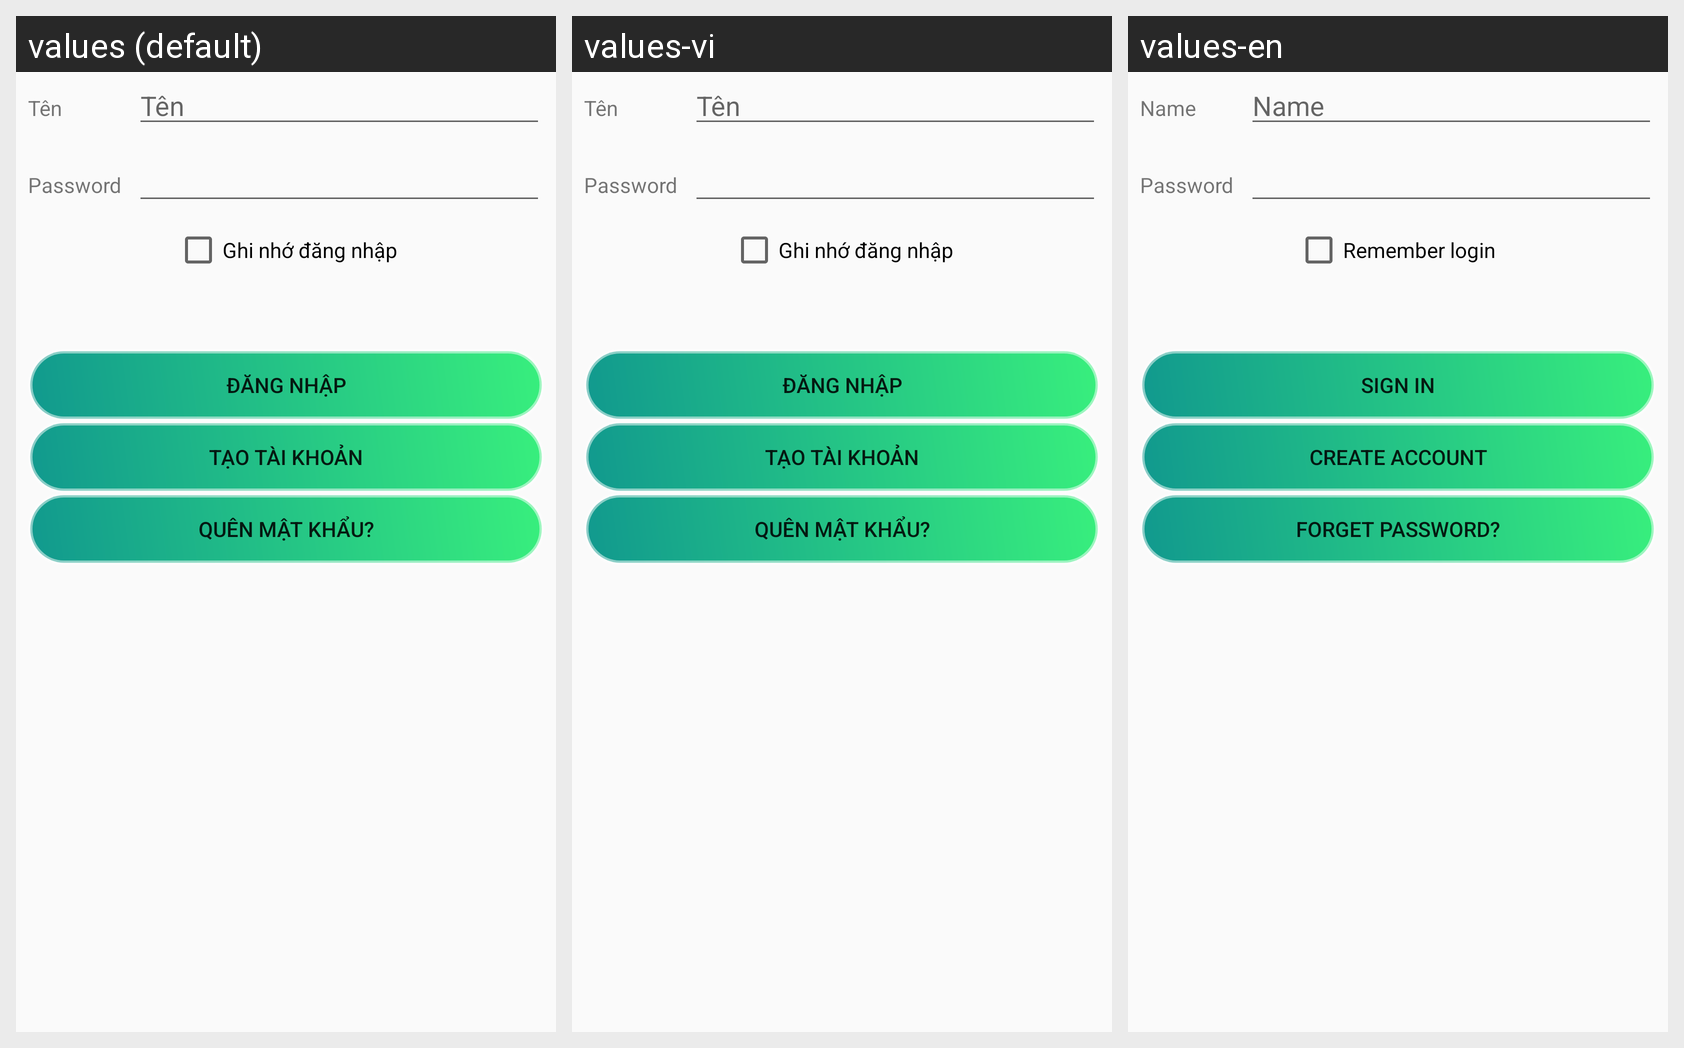

Translations of the strings shown on this Android screen, per locale in the grid:
Android screen res/layout/activity_main.xml rendered under 3 locales, left to right: values (default), values-vi, values-en. Device: Nexus 5 (rendered at 1080×1920; each locale shown at half size, 540×960, under a caption strip naming it); theme AppTheme.
Strings drawn on this screen, with the default value and each locale's value (text and hints the layout hard-codes, and strings that could not be matched under every locale, appear in the picture but are not listed):

name
  values: Tên
  values-vi: Tên
  values-en: Name

pass
  values: Password
  values-vi: Password
  values-en: Password

rememberMe
  values: Ghi nhớ đăng nhập
  values-vi: Ghi nhớ đăng nhập
  values-en: Remember login 

login
  values: Đăng nhập
  values-vi: Đăng nhập
  values-en: Sign in

create
  values: Tạo tài khoản
  values-vi: Tạo tài khoản
  values-en: Create account

forget
  values: Quên mật khẩu?
  values-vi: Quên mật khẩu?
  values-en: Forget password?
